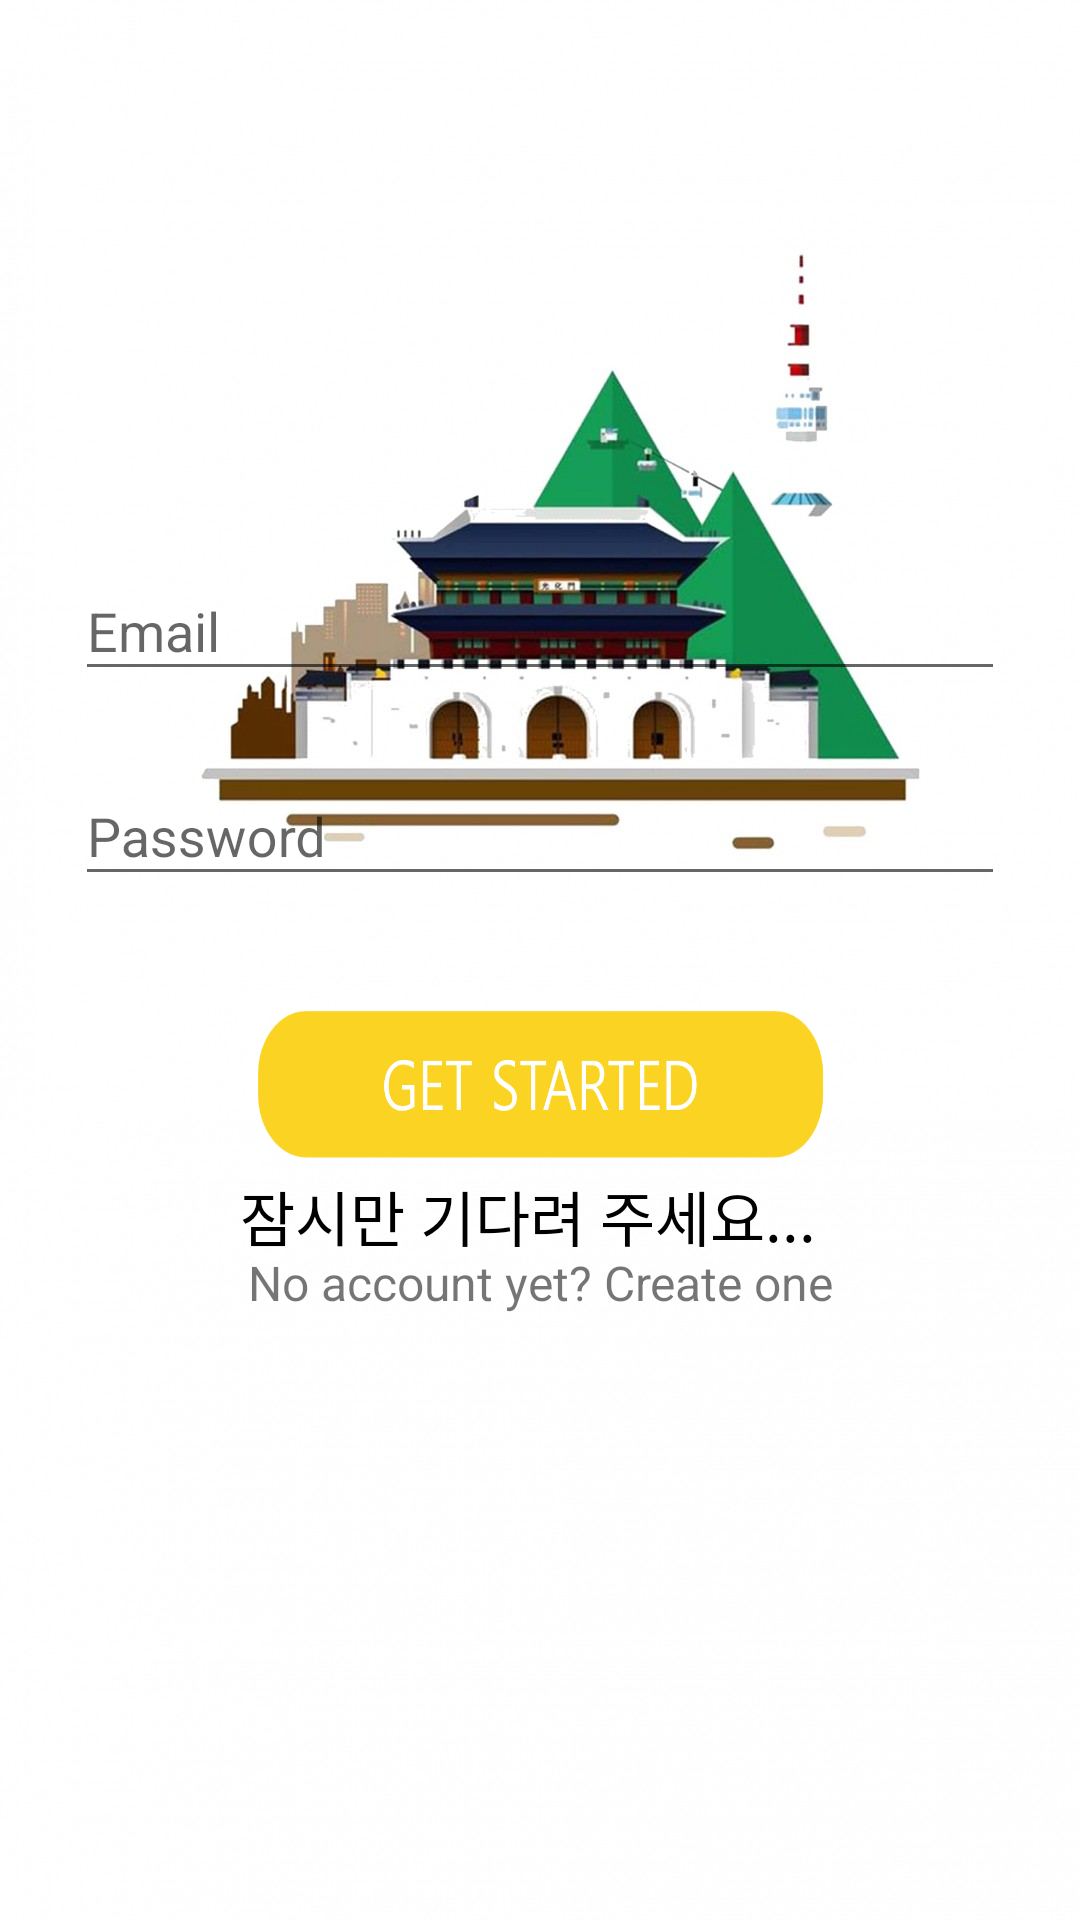

Here is an Android app screen rendered from its layout file. Give the layout XML and the strings, colors and styles it references.
<!-- AndroidManifest.xml: application theme AppTheme -->
<!-- res/layout/activity_login.xml -->
<?xml version="1.0" encoding="utf-8"?>
<RelativeLayout xmlns:android="http://schemas.android.com/apk/res/android"
              android:layout_width="match_parent"
              android:layout_height="match_parent"
               android:background="@drawable/background"
              >

    <LinearLayout
        android:layout_width="match_parent"
        android:layout_height="wrap_content"
        android:orientation="vertical"
        android:paddingTop="55dp"
        android:paddingLeft="25dp"
        android:paddingRight="25dp"
        >

        <ImageView
            android:layout_width="wrap_content"
            android:layout_height="75dp"
            android:layout_gravity="center_horizontal"
            android:layout_marginBottom="40dp"/>

    <android.support.design.widget.TextInputLayout
        android:layout_width="match_parent"
        android:layout_height="wrap_content"
        android:layout_marginTop="8dp"
        android:layout_marginBottom="8dp">
        <EditText
            android:layout_width="match_parent"
            android:layout_height="wrap_content"
            android:inputType="textEmailAddress"
            android:hint="Email"
            android:id="@+id/input_email"/>

    </android.support.design.widget.TextInputLayout>


    <android.support.design.widget.TextInputLayout
        android:layout_width="match_parent"
        android:layout_height="wrap_content"
        android:layout_marginTop="8dp"
        android:layout_marginBottom="8dp">
        <EditText
            android:layout_width="match_parent"
            android:layout_height="wrap_content"
            android:inputType="textPassword"
            android:hint="Password"
            android:id="@+id/input_password"/>

    </android.support.design.widget.TextInputLayout>


    <android.support.v7.widget.AppCompatButton
        android:layout_width="200dp"
        android:layout_height="60dp"
        android:layout_gravity="center_vertical|center_horizontal"
        android:layout_marginTop="25dp"
        android:layout_marginBottom="25dp"
        android:id="@+id/btn_login"
        android:padding="12dp"
        android:background="@drawable/start"/>

    <TextView
        android:layout_width="match_parent"
        android:layout_height="wrap_content"
        android:layout_marginBottom="25dp"
        android:text="No account yet? Create one"
        android:gravity="center"
        android:textSize="16dp"
        android:id="@+id/link_signup"
        android:textColor="@color/link_blue"/>

</LinearLayout>

    <ProgressBar
        android:layout_width="200dp"
        android:layout_height="200dp"
        android:id="@+id/progressBar"
        android:layout_centerInParent="true"/>

    <TextView
        android:layout_width="wrap_content"
        android:layout_height="wrap_content"
        android:text="잠시만 기다려 주세요..."
        android:textColor="@color/black"
        android:textSize="20sp"
        android:layout_alignBottom="@+id/progressBar"
        android:layout_alignRight="@+id/progressBar"
        android:layout_alignLeft="@+id/progressBar"
        android:id="@+id/pleaseWait"/>

</RelativeLayout>
<!-- resources referenced by this layout -->
<resources>
  <!-- drawable background: jpg bitmap (drawable-xxhdpi, 82082 bytes) -->
  <!-- drawable start: png bitmap (drawable-xxhdpi, 11112 bytes) -->
  <style name="AppTheme" parent="Theme.AppCompat.Light.NoActionBar">
          
          <item name="colorPrimary">@color/colorPrimary</item>
          <item name="colorPrimaryDark">@color/colorPrimaryDark</item>
          <item name="colorAccent">@color/colorAccent</item>
      </style>
  <!-- not gathered from this repository: default colours our renderer supplied (Android Studio template values) -->
  <color name="black">#FF000000</color>
  <color name="colorPrimary">#FF6200EE</color>
  <color name="colorPrimaryDark">#FF3700B3</color>
  <color name="colorAccent">#FF03DAC5</color>
</resources>
